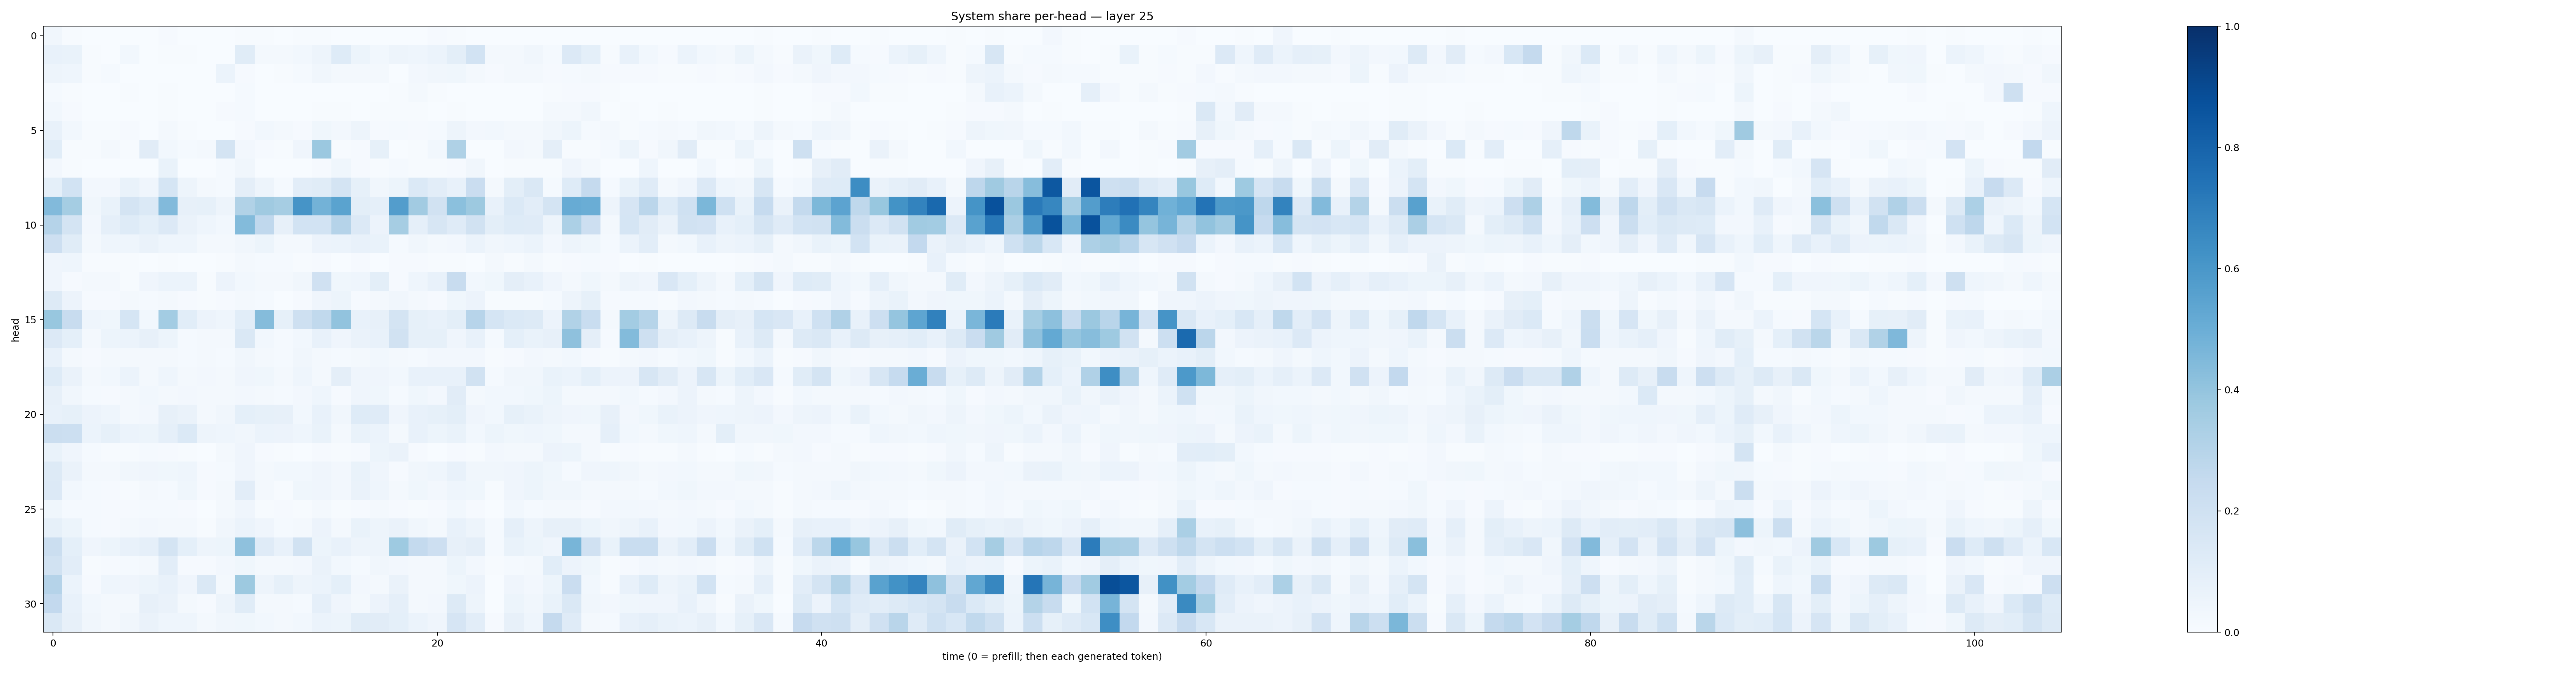

Source data for this figure (header and first rows):
0.03378427, 0.0040848283, 0.0026310273, 0.0016015497, 0.0007676954, 0.0009339273, 0.009301085, 0.003748414, 0.0008503107, 0.0013301314, 0.0060353936, 0.0041470737, 0.0027318876, 0.0068637584, 0.0056134216, 0.0017484654, 0.002873131, 0.0037715454, 0.0010736054, 0.0014453984, 0.00900162, 0.0067526973, 0.0014721581, 0.00091791496
0.07361, 0.06705, 0.004476, 0.00246, 0.02797, 0.003294, 0.005128, 0.007025, 0.002513, 0.003661, 0.1162, 0.01657, 0.01681, 0.02755, 0.04982, 0.1221, 0.05323, 0.02874, 0.04972, 0.04539, 0.05866, 0.09846, 0.1841, 0.02131
0.04764, 0.04457, 0.006591, 0.01189, 0.001165, 0.002175, 0.002855, 0.002536, 0.002444, 0.05934, 0.009998, 0.003022, 0.003939, 0.01441, 0.03147, 0.01636, 0.01675, 0.01817, 0.003492, 0.02728, 0.03431, 0.03845, 0.0177, 0.009915
0.01314, 0.004071, 0.003808, 0.001708, 0.004501, 0.001607, 0.006007, 0.002316, 0.0004913, 0.003283, 0.01201, 0.003412, 0.002128, 0.00193, 0.001997, 0.0008377, 0.002609, 0.002706, 0.004374, 0.01787, 0.007273, 0.00387, 0.001749, 0.002905
0.02917, 0.01093, 0.001538, 0.001015, 0.0006666, 0.00362, 0.004879, 0.00267, 0.001384, 0.008962, 0.01497, 0.002757, 0.003356, 0.002834, 0.003957, 0.0047, 0.00255, 0.006188, 0.007291, 0.006531, 0.001884, 0.004192, 0.002171, 0.001546
0.07255, 0.03086, 0.005415, 0.006408, 0.008142, 0.0021, 0.02268, 0.005841, 0.00274, 0.003692, 0.01152, 0.02817, 0.02236, 0.009178, 0.03811, 0.02605, 0.05031, 0.009465, 0.01482, 0.01095, 0.01268, 0.04721, 0.02634, 0.02816
0.1086, 0.00612, 0.004597, 0.01876, 0.005619, 0.1125, 0.02813, 0.01394, 0.01938, 0.1754, 0.02532, 0.0095, 0.005907, 0.04071, 0.3819, 0.004502, 0.008781, 0.08533, 0.001852, 0.007687, 0.02782, 0.322, 0.003656, 0.00354
0.02434, 0.004391, 0.001541, 0.003069, 0.0005498, 0.00147, 0.06819, 0.001983, 0.001446, 0.01484, 0.03516, 0.001702, 0.0009781, 0.002889, 0.01101, 0.03559, 0.01172, 0.007677, 0.01339, 0.007285, 0.00563, 0.01133, 0.03466, 0.003824
0.09262, 0.1845, 0.02539, 0.02709, 0.0694, 0.04017, 0.1699, 0.04915, 0.02084, 0.01523, 0.09747, 0.05009, 0.01515, 0.1022, 0.1164, 0.175, 0.08371, 0.03411, 0.05149, 0.1405, 0.105, 0.07354, 0.2294, 0.01884
0.4448, 0.3528, 0.03186, 0.06662, 0.1784, 0.138, 0.4447, 0.07994, 0.08501, 0.0478, 0.3137, 0.3694, 0.3511, 0.6105, 0.4771, 0.5493, 0.1014, 0.08636, 0.5715, 0.3632, 0.1946, 0.4199, 0.3781, 0.07264
0.3038, 0.1755, 0.02486, 0.08701, 0.1213, 0.09353, 0.1353, 0.06412, 0.04644, 0.03057, 0.438, 0.2694, 0.08118, 0.1857, 0.1857, 0.3037, 0.1366, 0.05847, 0.3484, 0.08876, 0.159, 0.1182, 0.1919, 0.09993
0.2115, 0.1154, 0.02164, 0.04682, 0.04642, 0.06579, 0.04518, 0.04419, 0.01897, 0.01706, 0.03283, 0.05166, 0.02074, 0.0203, 0.05651, 0.05957, 0.07159, 0.06762, 0.01356, 0.03464, 0.0206, 0.02679, 0.06136, 0.03169
0.0418, 0.04471, 0.005918, 0.004279, 0.0052, 0.001589, 0.007519, 0.003011, 0.0009594, 0.00407, 0.01902, 0.01315, 0.01261, 0.005971, 0.009925, 0.003876, 0.008808, 0.003849, 0.009205, 0.008951, 0.003967, 0.007634, 0.002771, 0.01663
0.0419, 0.01096, 0.01747, 0.0176, 0.005099, 0.03915, 0.05866, 0.05867, 0.006352, 0.05621, 0.02963, 0.01759, 0.02082, 0.03448, 0.1958, 0.03528, 0.04616, 0.101, 0.008532, 0.04618, 0.07672, 0.2417, 0.02931, 0.03673
0.1323, 0.05495, 0.008558, 0.01009, 0.01877, 0.01215, 0.01774, 0.009279, 0.006403, 0.01121, 0.02098, 0.0135, 0.003234, 0.007896, 0.03927, 0.0526, 0.009115, 0.02008, 0.03267, 0.02155, 0.008237, 0.03657, 0.05577, 0.005181
0.3876, 0.2375, 0.04601, 0.03739, 0.1701, 0.02796, 0.3556, 0.1076, 0.05575, 0.04579, 0.1087, 0.4353, 0.08221, 0.2099, 0.2625, 0.4031, 0.07423, 0.07851, 0.1724, 0.08317, 0.07253, 0.1008, 0.2942, 0.1693
0.1342, 0.09308, 0.02259, 0.05157, 0.0617, 0.08195, 0.05117, 0.01347, 0.01823, 0.01902, 0.1426, 0.02795, 0.01537, 0.02981, 0.07134, 0.04137, 0.0664, 0.07736, 0.1927, 0.08235, 0.08228, 0.04252, 0.07782, 0.01358
0.07696, 0.01681, 0.01085, 0.01666, 0.0195, 0.02314, 0.01613, 0.01276, 0.02159, 0.01361, 0.03202, 0.01598, 0.01364, 0.03411, 0.01951, 0.01265, 0.0168, 0.03052, 0.01784, 0.01316, 0.02723, 0.02635, 0.02609, 0.004327
0.1235, 0.06263, 0.02018, 0.03065, 0.06009, 0.02033, 0.04497, 0.02028, 0.02456, 0.01717, 0.04253, 0.03628, 0.02065, 0.04634, 0.02276, 0.09694, 0.04216, 0.04021, 0.03001, 0.07308, 0.07747, 0.07155, 0.1895, 0.01537
0.07931, 0.03159, 0.01267, 0.008127, 0.01764, 0.02735, 0.01832, 0.02361, 0.0216, 0.02051, 0.0249, 0.02215, 0.01308, 0.02395, 0.04559, 0.009414, 0.04139, 0.0388, 0.01338, 0.03902, 0.02696, 0.1121, 0.01873, 0.02876
0.07637, 0.08544, 0.05698, 0.04548, 0.01792, 0.02577, 0.08101, 0.06551, 0.01979, 0.03166, 0.09297, 0.08492, 0.08144, 0.03102, 0.07738, 0.03153, 0.1225, 0.1181, 0.03994, 0.07331, 0.08265, 0.09791, 0.04201, 0.02951
0.2255, 0.2184, 0.06221, 0.08218, 0.06013, 0.05139, 0.08966, 0.1393, 0.04874, 0.04432, 0.03498, 0.06013, 0.05644, 0.04686, 0.06811, 0.02019, 0.06745, 0.06, 0.01582, 0.07042, 0.05205, 0.06893, 0.02862, 0.05369
0.06679, 0.04131, 0.01405, 0.00413, 0.004555, 0.01414, 0.01155, 0.00765, 0.002928, 0.01892, 0.03972, 0.01099, 0.004438, 0.001789, 0.009528, 0.004198, 0.009163, 0.0523, 0.06435, 0.009816, 0.003087, 0.01037, 0.007649, 0.02396
0.1255, 0.06567, 0.02311, 0.01901, 0.03395, 0.04254, 0.03899, 0.04641, 0.009481, 0.01192, 0.04045, 0.02022, 0.02796, 0.03034, 0.04165, 0.02557, 0.06769, 0.04024, 0.007955, 0.03405, 0.04375, 0.0768, 0.03379, 0.0343
0.1332, 0.03027, 0.01272, 0.008638, 0.005711, 0.01703, 0.01536, 0.03541, 0.008754, 0.02293, 0.1023, 0.01965, 0.005853, 0.03779, 0.04104, 0.02386, 0.06494, 0.04347, 0.02061, 0.03803, 0.02411, 0.04397, 0.03724, 0.006992
0.03518, 0.01246, 0.01399, 0.008791, 0.01019, 0.01342, 0.01361, 0.009798, 0.003826, 0.01595, 0.03947, 0.005536, 0.008289, 0.006206, 0.02075, 0.004078, 0.008879, 0.02009, 0.01, 0.006662, 0.01037, 0.02925, 0.009091, 0.003758
0.08389, 0.05331, 0.01523, 0.008168, 0.02123, 0.02694, 0.01679, 0.0226, 0.007745, 0.03186, 0.05996, 0.04083, 0.01323, 0.02057, 0.05666, 0.01945, 0.06652, 0.04765, 0.06298, 0.03173, 0.02208, 0.07488, 0.04706, 0.01472
0.2217, 0.09215, 0.04283, 0.05113, 0.07241, 0.08822, 0.1758, 0.09305, 0.0484, 0.05285, 0.4128, 0.1193, 0.07189, 0.1931, 0.05304, 0.07136, 0.04986, 0.04894, 0.3725, 0.2567, 0.2139, 0.08007, 0.09443, 0.01224
0.1942, 0.1041, 0.005287, 0.01001, 0.01176, 0.01928, 0.103, 0.008324, 0.01057, 0.02592, 0.03616, 0.0162, 0.01749, 0.02451, 0.06476, 0.02775, 0.01265, 0.03434, 0.0251, 0.0223, 0.01848, 0.05152, 0.02485, 0.005543
0.301, 0.05906, 0.01149, 0.04424, 0.0412, 0.05391, 0.07096, 0.04089, 0.1409, 0.02082, 0.3753, 0.04842, 0.08442, 0.04701, 0.06097, 0.09108, 0.02437, 0.01896, 0.06525, 0.01938, 0.01969, 0.0388, 0.0556, 0.003487
0.2616, 0.07046, 0.02861, 0.01873, 0.01622, 0.08105, 0.06355, 0.01746, 0.01108, 0.04772, 0.1138, 0.01813, 0.01934, 0.01465, 0.08709, 0.0404, 0.02164, 0.05859, 0.08789, 0.02028, 0.02732, 0.1272, 0.04715, 0.002695
0.1415, 0.07933, 0.03252, 0.01796, 0.03236, 0.06441, 0.04662, 0.04578, 0.02278, 0.03223, 0.03629, 0.02829, 0.01963, 0.02896, 0.06055, 0.05244, 0.1134, 0.1096, 0.09041, 0.05909, 0.04016, 0.1674, 0.1051, 0.01001
